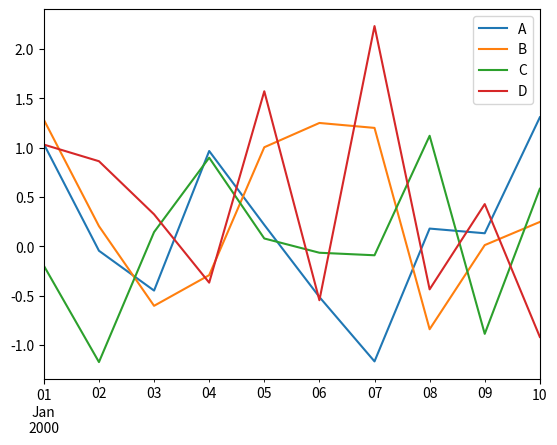
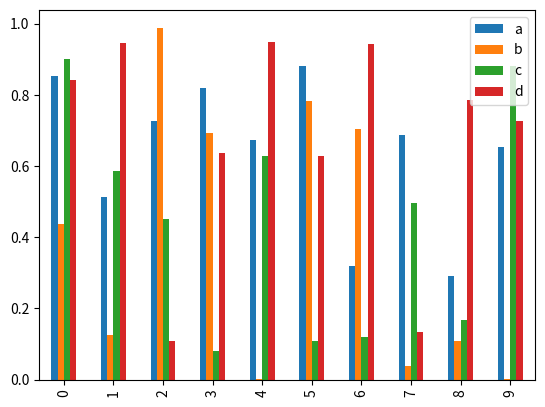
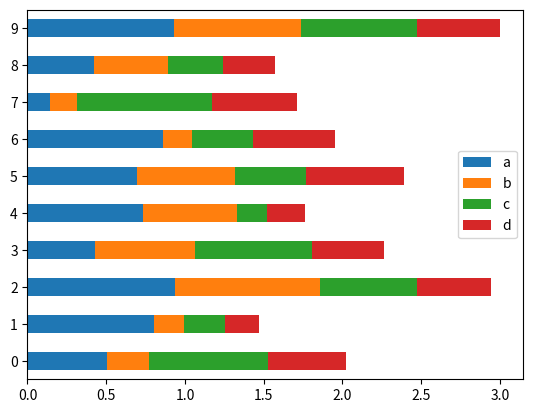
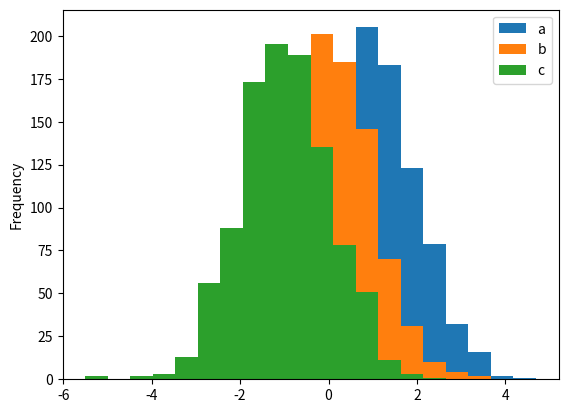
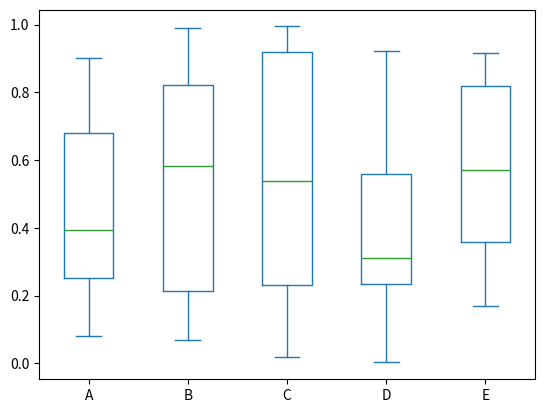
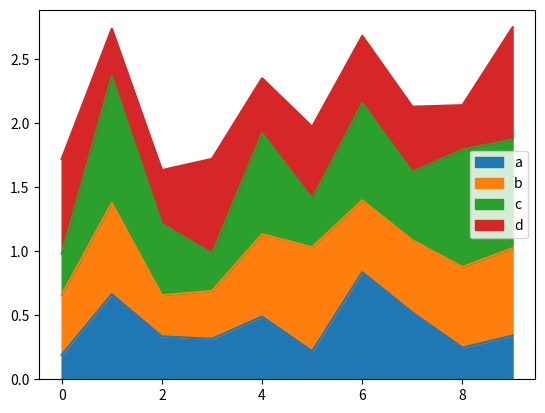
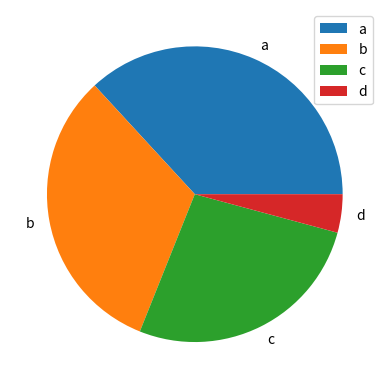

These charts were generated, in order, by the following Python code:
#!/usr/bin/env python
# -*- coding: utf-8 -*-
import pandas as pd
import numpy as np
import matplotlib.pyplot as plt

df = pd.DataFrame(np.random.randn(10,4),index=pd.date_range('1/1/2000', periods=10), columns=list('ABCD'))
df.plot()
plt.show()

df = pd.DataFrame(np.random.rand(10,4),columns=['a','b','c','d'])
df.plot.bar()
plt.show()


df = pd.DataFrame(np.random.rand(10,4),columns=['a','b','c','d'])
df.plot.barh(stacked=True)
plt.show()


df = pd.DataFrame({'a':np.random.randn(1000)+1,'b':np.random.randn(1000),'c': np.random.randn(1000) - 1}, columns=['a', 'b', 'c'])
df.plot.hist(bins=20)
plt.show()


df = pd.DataFrame(np.random.rand(10, 5), columns=['A', 'B', 'C', 'D', 'E'])
df.plot.box()
plt.show()


df = pd.DataFrame(np.random.rand(10, 4), columns=['a', 'b', 'c', 'd'])
df.plot.area()
plt.show()


df = pd.DataFrame(3 * np.random.rand(4), index=['a', 'b', 'c', 'd'], columns=['x'])
df.plot.pie(subplots=True)
plt.show()
